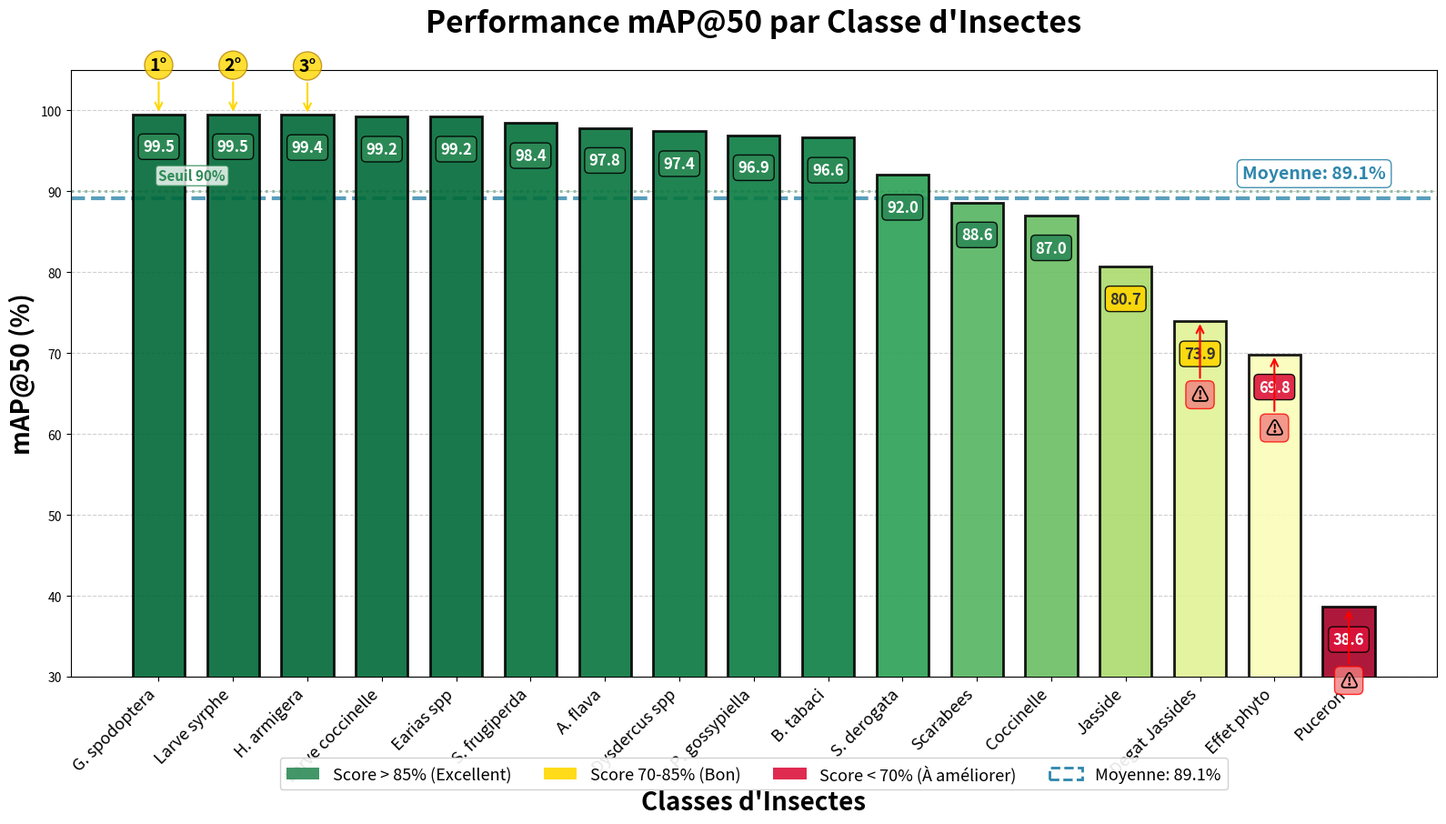

Write Python code to recreate this figure.
import matplotlib.pyplot as plt
import numpy as np
import pandas as pd

# Données des performances par classe
data_classes = pd.DataFrame({
    "Classe": [
        "A. flava", "B. tabaci", "Coccinelle", "Degat Jassides", "Dysdercus spp",
        "Earias spp", "Effet phyto", "G. spodoptera", "H. armigera", "Jasside",
        "Larve coccinelle", "Larve syrphe", "P. gossypiella", "Puceron",
        "S. derogata", "S. frugiperda", "Scarabees"
    ],
    "Précision": [
        0.98, 0.964, 0.814, 0.788, 0.978,
        0.981, 0.603, 0.996, 0.986, 0.855,
        0.941, 0.959, 0.925, 0.505,
        0.905, 0.933, 0.995
    ],
    "Rappel": [
        0.987, 0.941, 0.872, 0.682, 0.98,
        0.966, 0.738, 1.000, 0.989, 0.805,
        0.991, 1.000, 0.967, 0.360,
        0.940, 1.000, 0.880
    ],
    "mAP@50": [
        0.978, 0.966, 0.870, 0.739, 0.974,
        0.992, 0.698, 0.995, 0.994, 0.807,
        0.992, 0.995, 0.969, 0.386,
        0.920, 0.984, 0.886
    ],
    "F1_score": [
        0.983487544, 0.952361155, 0.842002372, 0.731178231, 0.978998979,
        0.973442219, 0.663704698, 0.997995992, 0.987497722, 0.824515152,
        0.965353002, 0.979070955, 0.945533827, 0.420346821,
        0.922168022, 0.965338852, 0.933973333
    ]
})

# Trier par mAP@50 décroissant
data_sorted = data_classes.sort_values('mAP@50', ascending=False)
classes = data_sorted['Classe'].tolist()
map_scores = (data_sorted['mAP@50'] * 100).tolist()  # Conversion en pourcentage

# Configuration du graphique
plt.figure(figsize=(16, 10))

x = np.arange(len(classes))
bar_width = 0.7

# Créer un dégradé de couleurs basé sur les scores
# Du vert (haut score) au orange (bas score)
colors = plt.cm.RdYlGn((np.array(map_scores) - min(map_scores)) / (max(map_scores) - min(map_scores)))

# Création des barres
bars = plt.bar(x, map_scores, bar_width,
               color=colors,
               edgecolor='black', linewidth=2, alpha=0.9, zorder=3)

# Personnalisation
plt.title('Performance mAP@50 par Classe d\'Insectes', 
          fontsize=24, fontweight='bold', pad=30)
plt.ylabel('mAP@50 (%)', fontsize=20, fontweight='bold')
plt.xlabel('Classes d\'Insectes', fontsize=20, fontweight='bold')

plt.xticks(x, classes, fontsize=13, rotation=45, ha='right')
plt.ylim(30, 105)
plt.grid(axis='y', linestyle='--', alpha=0.6, zorder=0)

# Valeurs sur les barres avec couleur adaptée
for bar, score in zip(bars, map_scores):
    height = bar.get_height()
    
    # Ajuster la couleur du texte selon la luminosité
    if score > 85:  # Scores élevés - texte blanc
        text_color = 'white'
        bg_color = '#2E8B57'  # Vert foncé
    elif score > 70:  # Scores moyens - texte sombre
        text_color = '#333333'
        bg_color = '#FFD700'  # Or
    else:  # Scores bas - texte blanc
        text_color = 'white'
        bg_color = '#DC143C'  # Rouge
    
    plt.text(bar.get_x() + bar.get_width()/2., height - 3,
             f'{score:.1f}', ha='center', va='top',
             fontsize=12, fontweight='bold', color=text_color,
             bbox=dict(boxstyle='round,pad=0.3', 
                      facecolor=bg_color, 
                      alpha=0.9, edgecolor='black'))

# Ligne horizontale pour la moyenne
mean_map = np.mean(map_scores)
plt.axhline(y=mean_map, color='#2E86AB', linestyle='--', 
            linewidth=3, alpha=0.8, zorder=1)

# Annotation de la moyenne
plt.text(len(classes) - 0.5, mean_map + 2,
         f'Moyenne: {mean_map:.1f}%',
         fontsize=14, fontweight='bold', color='#2E86AB',
         ha='right', va='bottom',
         bbox=dict(boxstyle='round,pad=0.3', 
                  facecolor='white', 
                  edgecolor='#2E86AB', alpha=0.9))

# Ligne horizontale pour le seuil de 90%
plt.axhline(y=90, color='#2E8B57', linestyle=':', 
            linewidth=2, alpha=0.6, zorder=1)
plt.text(0, 91, 'Seuil 90%',
         fontsize=11, fontweight='bold', color='#2E8B57',
         ha='left', va='bottom',
         bbox=dict(boxstyle='round,pad=0.2', 
                  facecolor='white', 
                  edgecolor='#2E8B57', alpha=0.8))

# Mettre en évidence les 3 meilleures classes
top_n = 3
for i in range(top_n):
    plt.annotate(f'{i+1}°', 
                 xy=(i, map_scores[i]),
                 xytext=(i, map_scores[i] + 5),
                 ha='center', va='bottom',
                 fontsize=14, fontweight='bold',
                 arrowprops=dict(arrowstyle='->', lw=1.5, color='gold'),
                 bbox=dict(boxstyle='circle,pad=0.3', 
                          facecolor='gold', 
                          alpha=0.8, edgecolor='darkgoldenrod'))

# Mettre en évidence les 3 moins bonnes classes
bottom_n = 3
for i in range(1, bottom_n + 1):
    idx = len(map_scores) - i
    plt.annotate('⚠', 
                 xy=(idx, map_scores[idx]),
                 xytext=(idx, map_scores[idx] - 8),
                 ha='center', va='top',
                 fontsize=14, fontweight='bold',
                 arrowprops=dict(arrowstyle='->', lw=1.5, color='red'),
                 bbox=dict(boxstyle='round,pad=0.3', 
                          facecolor='lightcoral', 
                          alpha=0.8, edgecolor='red'))

# Ajouter une légende de couleur
from matplotlib.patches import Patch

legend_elements = [
    Patch(facecolor='#2E8B57', alpha=0.9, label='Score > 85% (Excellent)'),
    Patch(facecolor='#FFD700', alpha=0.9, label='Score 70-85% (Bon)'),
    Patch(facecolor='#DC143C', alpha=0.9, label='Score < 70% (À améliorer)'),
    Patch(facecolor='white', edgecolor='#2E86AB', linestyle='--', 
          linewidth=2, label=f'Moyenne: {mean_map:.1f}%')
]

plt.legend(handles=legend_elements, 
           loc='upper center', bbox_to_anchor=(0.5, -0.12),
           ncol=4, fontsize=13, framealpha=0.9, frameon=True)

# Ajustements finaux
plt.tight_layout()
plt.subplots_adjust(bottom=0.25)  # Espace pour la légende

plt.show()
